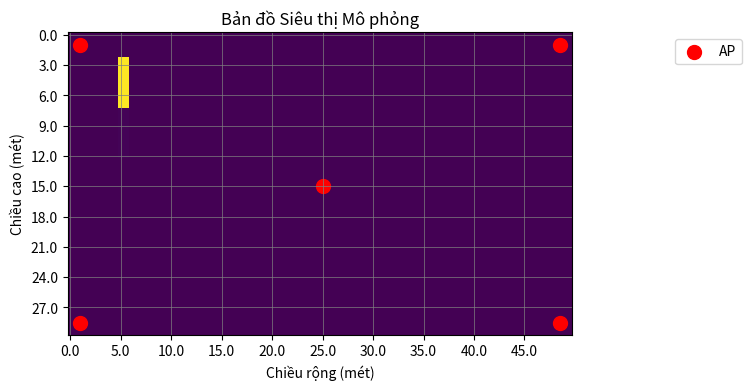

Source code (Python):
import numpy as np
import matplotlib.pyplot as plt

# Kích thước siêu thị (mét)
supermarket_width = 50
supermarket_height = 30
# Độ phân giải lưới (mét/ô)
grid_resolution = 0.5

# Số lượng ô theo chiều rộng và chiều cao
num_cols = int(supermarket_width / grid_resolution)
num_rows = int(supermarket_height / grid_resolution)

# Tạo bản đồ lưới, khởi tạo tất cả là lối đi (ví dụ: giá trị 0)
# 0: Lối đi
# 1: Kệ hàng/Vật cản
# 2: AP
# 3+: Mã loại mặt hàng
grid_map = np.zeros((num_rows, num_cols), dtype=int)

# Ví dụ: Vẽ một kệ hàng hình chữ nhật
# Tọa độ góc trên trái (theo ô lưới)
shelf_row_start, shelf_col_start = 5, 10
# Kích thước kệ hàng (số ô)
shelf_rows, shelf_cols = 20, 2

grid_map[shelf_row_start : shelf_row_start + shelf_rows,
         shelf_col_start : shelf_col_start + shelf_cols] = 1 # Đánh dấu là kệ hàng

access_points = [
    (2, 2),   # Tọa độ (hàng, cột) của AP 1
    (2, num_cols - 3),
    (num_rows - 3, 2),
    (num_rows - 3, num_cols - 3),
    (num_rows // 2, num_cols // 2) # AP ở giữa
]

# Tùy chọn: Đánh dấu AP trên bản đồ lưới
for r_ap, c_ap in access_points:
    if 0 <= r_ap < num_rows and 0 <= c_ap < num_cols:
        grid_map[r_ap, c_ap] = 2 # Đánh dấu là AP



access_points = [
    (2, 2),   # Tọa độ (hàng, cột) của AP 1
    (2, num_cols - 3),
    (num_rows - 3, 2),
    (num_rows - 3, num_cols - 3),
    (num_rows // 2, num_cols // 2) # AP ở giữa
]

# Tùy chọn: Đánh dấu AP trên bản đồ lưới
for r_ap, c_ap in access_points:
    if 0 <= r_ap < num_rows and 0 <= c_ap < num_cols:
        grid_map[r_ap, c_ap] = 2 # Đánh dấu là AP

item_map = {} # Dictionary: (row, col) -> item_id
item_definitions = {
    101: "Sữa",
    102: "Bánh mì",
    201: "Nước ngọt",
    # ...
}

# Ví dụ: Đặt "Sữa" trên một phần của kệ hàng đã vẽ ở trên
# Giả sử kệ đó dành cho sữa
for r_item in range(shelf_row_start, shelf_row_start + shelf_rows // 2): # Nửa trên của kệ
    for c_item in range(shelf_col_start, shelf_col_start + shelf_cols):
        grid_map[r_item, c_item] = 101 # Mã mặt hàng sữa
        item_map[(r_item, c_item)] = 101


def plot_map(current_grid_map, aps, cart_pos=None, path=None, target_item_pos=None):
    plt.figure(figsize=(supermarket_width / 5, supermarket_height / 5)) # Điều chỉnh kích thước
    cmap = plt.cm.get_cmap('viridis', np.max(current_grid_map) + 1) # Tạo colormap
    plt.imshow(current_grid_map, cmap=cmap, origin='lower', interpolation='nearest')

    # Đánh dấu APs
    for r_ap, c_ap in aps:
        plt.scatter(c_ap, r_ap, marker='o', color='red', s=100, label='AP' if (r_ap, c_ap) == aps[0] else "")

    # Đánh dấu vị trí xe đẩy
    if cart_pos:
        plt.scatter(cart_pos[1], cart_pos[0], marker='s', color='blue', s=150, label='Xe đẩy')

    # Đánh dấu vị trí món hàng mục tiêu
    if target_item_pos:
        plt.scatter(target_item_pos[1], target_item_pos[0], marker='*', color='yellow', s=200, label='Món hàng')

    # Vẽ đường đi
    if path:
        path_rows, path_cols = zip(*path)
        plt.plot(path_cols, path_rows, color='cyan', linewidth=2, label='Đường đi')


    # Cài đặt hiển thị
    plt.xticks(np.arange(0, num_cols, step=max(1, num_cols // 10)),
               [f"{i*grid_resolution:.1f}" for i in np.arange(0, num_cols, step=max(1, num_cols // 10))])
    plt.yticks(np.arange(0, num_rows, step=max(1, num_rows // 10)),
               [f"{i*grid_resolution:.1f}" for i in np.arange(0, num_rows, step=max(1, num_rows // 10))])
    plt.xlabel("Chiều rộng (mét)")
    plt.ylabel("Chiều cao (mét)")
    plt.title("Bản đồ Siêu thị Mô phỏng")
    plt.grid(True, which='both', color='gray', linestyle='-', linewidth=0.5)

    # Tạo legend cho các loại ô (nếu cần)
    # patches = [plt.Rectangle((0,0),1,1,fc=cmap(i)) for i in range(np.max(current_grid_map)+1)]
    # labels = ['Lối đi', 'Kệ hàng', 'AP'] # Thêm các loại mặt hàng nếu cần
    # plt.legend(patches, labels, loc='upper right', bbox_to_anchor=(1.35, 1))
    plt.legend(loc='upper right', bbox_to_anchor=(1.35, 1))
    plt.gca().invert_yaxis() # Để gốc tọa độ (0,0) ở góc trên bên trái như thường lệ của ảnh
    plt.tight_layout(rect=[0, 0, 0.85, 1]) # Điều chỉnh để legend không bị che
    plt.show()

# Vẽ bản đồ ban đầu
plot_map(grid_map, access_points)


